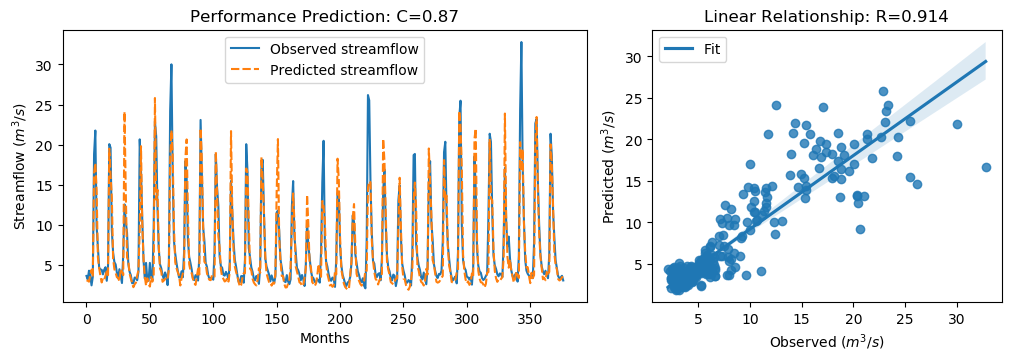

The file beside this chart, header and first rows:
y_true, y_pred, y_true_scaled, y_pred_scaled
3.63, 3.077, -0.5645, -0.6431
3.21, 3.04, -0.6243, -0.6484
4.29, 2.92, -0.4707, -0.6654
3.67, 3.791, -0.5589, -0.5416
2.46, 4.402, -0.7309, -0.4548
3.54, 3.501, -0.5773, -0.5829
18.82, 16.5, 1.595, 1.265
21.76, 17.72, 2.013, 1.439
9.83, 14.32, 0.3169, 0.9549
7.16, 5.996, -0.06268, -0.2282
4.67, 4.617, -0.4167, -0.4242
4.44, 3.64, -0.4494, -0.5631
4.4, 2.822, -0.4551, -0.6794
3.83, 3.356, -0.5361, -0.6034
4.42, 3.158, -0.4522, -0.6317
4.72, 3.699, -0.4096, -0.5547
3.03, 4.197, -0.6499, -0.484
4.87, 3.739, -0.3883, -0.5491
20.07, 19.5, 1.773, 1.691
19.62, 16.22, 1.709, 1.226
9.33, 13.38, 0.2458, 0.8222
6.56, 5.815, -0.148, -0.2539
5.37, 4.501, -0.3172, -0.4407
5.07, 4.033, -0.3598, -0.5073
4.02, 3.471, -0.5091, -0.5871
3.34, 3.392, -0.6058, -0.5984
4.47, 2.953, -0.4451, -0.6607
3.61, 4.534, -0.5674, -0.436
2.75, 4.202, -0.6897, -0.4833
6.28, 3.737, -0.1878, -0.5494
12.55, 24.13, 0.7036, 2.349
10.44, 14.14, 0.4036, 0.9297
9.01, 5.931, 0.2003, -0.2374
5.12, 5.543, -0.3527, -0.2926
4.16, 3.936, -0.4892, -0.521
3.72, 3.303, -0.5518, -0.611
2.73, 2.75, -0.6925, -0.6897
2.73, 2.231, -0.6925, -0.7635
3.43, 2.588, -0.593, -0.7127
3.4, 2.792, -0.5972, -0.6837
3.1, 3.686, -0.6399, -0.5566
4.17, 4.352, -0.4878, -0.4619
20.66, 9.239, 1.857, 0.233
16.78, 19.81, 1.305, 1.736
10.67, 10.26, 0.4363, 0.3784
5.59, 5.746, -0.2859, -0.2638
3.31, 3.568, -0.61, -0.5734
5.26, 2.422, -0.3328, -0.7362
3.05, 3.338, -0.647, -0.606
3.04, 2.662, -0.6484, -0.7021
5.26, 2.308, -0.3328, -0.7524
3.41, 3.505, -0.5958, -0.5823
3.07, 2.919, -0.6442, -0.6656
9.62, 3.64, 0.2871, -0.5632
22.89, 25.82, 2.174, 2.59
21.04, 13.15, 1.911, 0.7896
12.14, 14.37, 0.6453, 0.9624
7.0, 7.341, -0.08543, -0.03691
5.08, 4.554, -0.3584, -0.4332
4.58, 4.186, -0.4295, -0.4855
... 317 more rows
